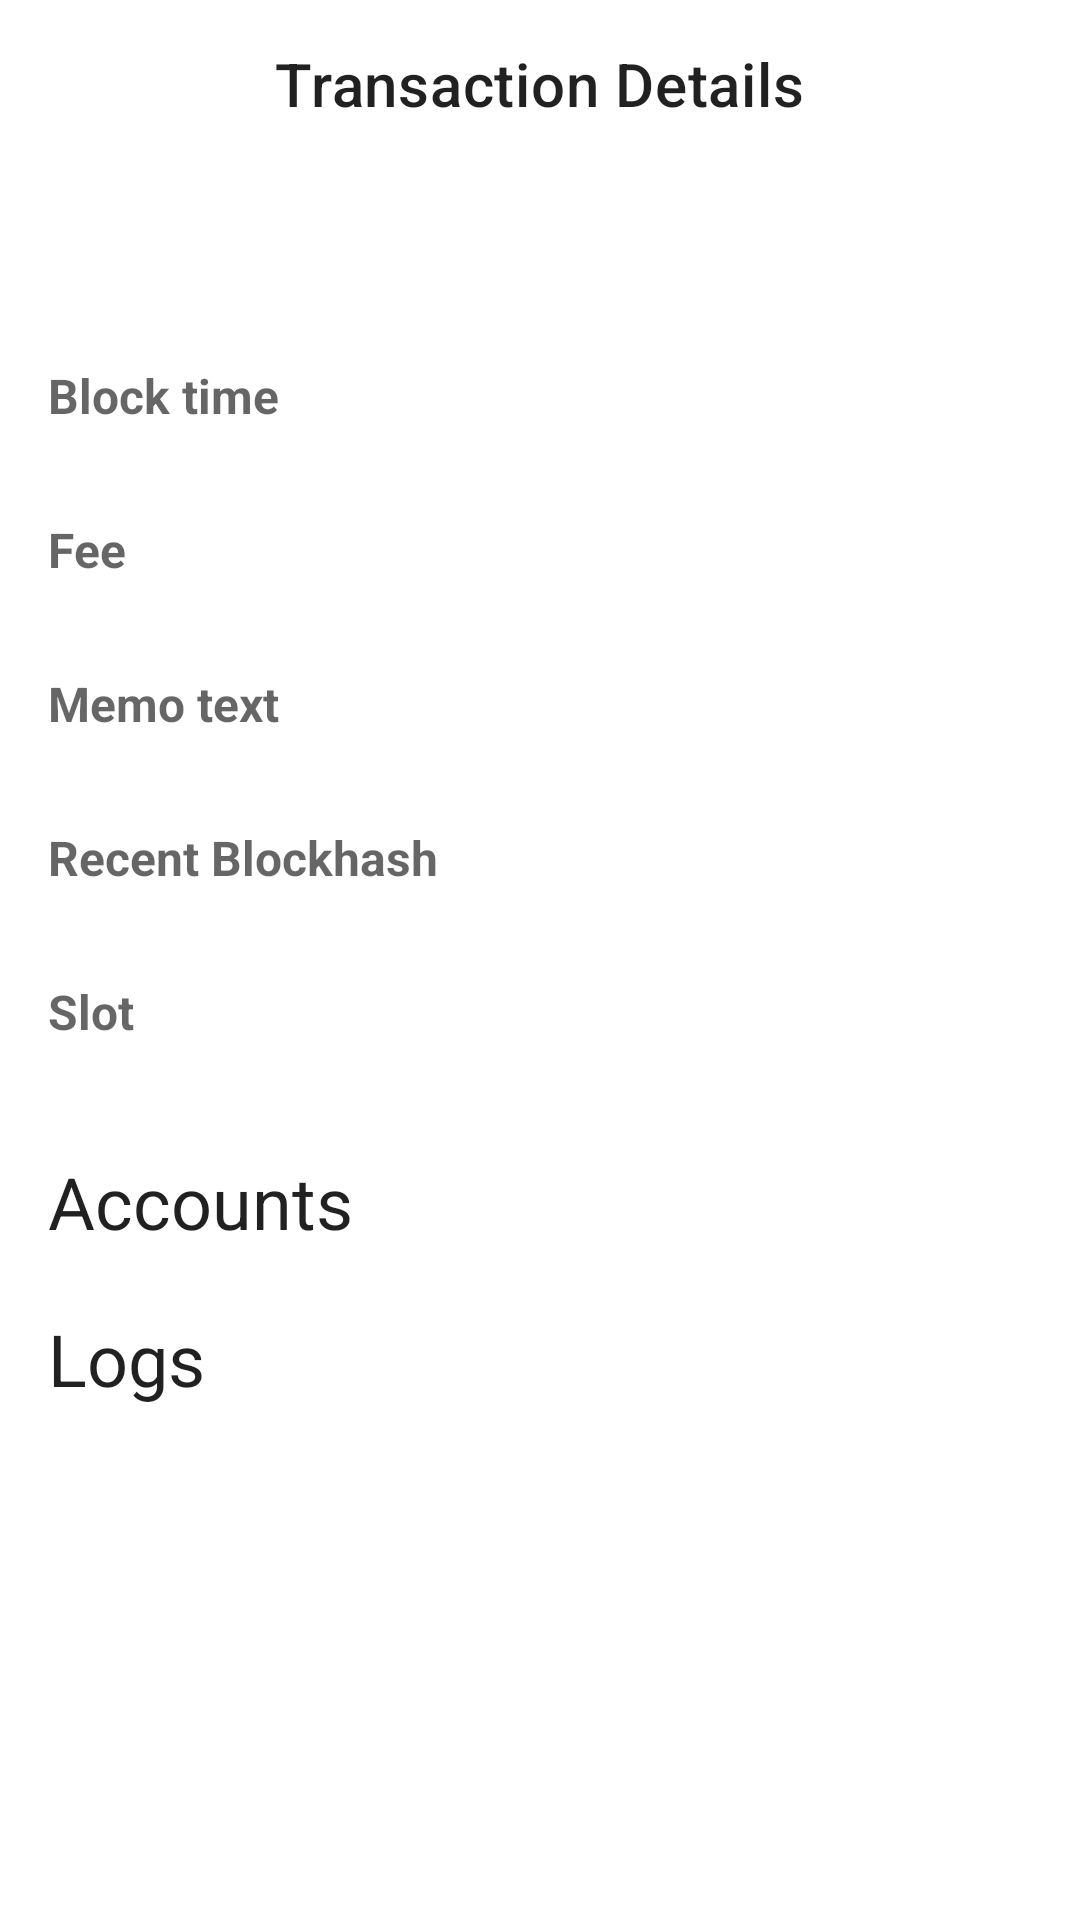

The Android layout XML behind this screen, and the referenced resources:
<!-- AndroidManifest.xml: fallback theme Theme.MaterialComponents.DayNight.NoActionBar -->
<!-- res/layout/frag_transaction_details.xml -->
<?xml version="1.0" encoding="utf-8"?>
<LinearLayout xmlns:android="http://schemas.android.com/apk/res/android"
    xmlns:app="http://schemas.android.com/apk/res-auto"
    android:layout_width="match_parent"
    android:layout_height="match_parent"
    android:clipChildren="false"
    android:orientation="vertical">

    <com.google.android.material.appbar.MaterialToolbar
        android:id="@+id/toolbar"
        style="@style/TransactionDetailsToolbar"
        app:navigationIcon="@drawable/ic_baseline_close_24"
        app:title="@string/transaction_details_screen_title" />

    <FrameLayout
        android:layout_width="match_parent"
        android:layout_height="0dp"
        android:layout_weight="1">

        <androidx.core.widget.NestedScrollView
            android:id="@+id/scroll_view"
            android:layout_width="match_parent"
            android:layout_height="wrap_content"
            android:fillViewport="true"
            android:overScrollMode="never">

            <LinearLayout
                android:id="@+id/content_container"
                android:layout_width="match_parent"
                android:layout_height="wrap_content"
                android:orientation="vertical"
                android:padding="@dimen/padding_default">

                <TextView
                    android:id="@+id/transaction_signatures_header"
                    style="@style/TransactionDetails.SmallHeader" />

                <LinearLayout
                    android:id="@+id/transaction_signatures_container"
                    android:layout_width="match_parent"
                    android:layout_height="wrap_content"
                    android:orientation="vertical" />

                <TextView
                    android:id="@+id/block_time_header"
                    style="@style/TransactionDetails.SmallHeader"
                    android:text="@string/transaction_details_section_block_time" />

                <TextView
                    android:id="@+id/block_time"
                    style="@style/TransactionDetails.Value" />

                <TextView
                    android:id="@+id/fee_header"
                    style="@style/TransactionDetails.SmallHeader"
                    android:text="@string/transaction_details_section_fee" />

                <TextView
                    android:id="@+id/fee"
                    style="@style/TransactionDetails.Value" />

                <TextView
                    android:id="@+id/memo_header"
                    style="@style/TransactionDetails.SmallHeader"
                    android:text="@string/transaction_details_section_memo" />

                <TextView
                    android:id="@+id/memo"
                    style="@style/TransactionDetails.Value" />

                <TextView
                    style="@style/TransactionDetails.SmallHeader"
                    android:text="@string/transaction_details_section_recent_blockhash" />

                <TextView
                    android:id="@+id/recent_blockhash"
                    style="@style/TransactionDetails.Value" />

                <TextView
                    style="@style/TransactionDetails.SmallHeader"
                    android:text="@string/transaction_details_section_slot" />

                <TextView
                    android:id="@+id/slot"
                    style="@style/TransactionDetails.Value" />

                <TextView
                    android:id="@+id/accounts_header"
                    style="@style/TransactionDetails.LargeHeader"
                    android:text="@string/transaction_details_accounts" />

                <LinearLayout
                    android:id="@+id/accounts_container"
                    android:layout_width="match_parent"
                    android:layout_height="wrap_content"
                    android:divider="?android:listDivider"
                    android:orientation="vertical"
                    android:showDividers="middle" />

                <TextView
                    android:id="@+id/logs_header"
                    style="@style/TransactionDetails.LargeHeader"
                    android:text="@string/transaction_details_logs" />

                <LinearLayout
                    android:id="@+id/logs_container"
                    android:layout_width="match_parent"
                    android:layout_height="wrap_content"
                    android:orientation="vertical" />

            </LinearLayout>

        </androidx.core.widget.NestedScrollView>

        <ProgressBar
            android:id="@+id/loading_indicator"
            android:layout_width="wrap_content"
            android:layout_height="wrap_content"
            android:layout_gravity="top|center_horizontal"
            android:layout_marginTop="@dimen/padding_xxxlarge"
            android:visibility="gone" />

    </FrameLayout>

</LinearLayout>
<!-- resources referenced by this layout -->
<resources>
  <dimen name="padding_default">16dp</dimen>
  <dimen name="padding_xxxlarge">64dp</dimen>
  <string name="transaction_details_accounts">Accounts</string>
  <string name="transaction_details_logs">Logs</string>
  <string name="transaction_details_screen_title">Transaction Details</string>
  <string name="transaction_details_section_block_time">Block time</string>
  <string name="transaction_details_section_fee">Fee</string>
  <string name="transaction_details_section_memo">Memo text</string>
  <string name="transaction_details_section_recent_blockhash">Recent Blockhash</string>
  <string name="transaction_details_section_slot">Slot</string>
  <style name="TransactionDetails.LargeHeader" parent="TextAppearance.SolExplore.Title3">
          <item name="android:layout_width">wrap_content</item>
          <item name="android:layout_height">wrap_content</item>
          <item name="android:layout_marginTop">@dimen/padding_large</item>
      </style>
  <style name="TransactionDetails.SmallHeader" parent="TextAppearance.SolExplore.Label2">
          <item name="android:layout_width">wrap_content</item>
          <item name="android:layout_height">wrap_content</item>
          <item name="android:layout_marginTop">@dimen/padding_default</item>
          <item name="android:textColor">?android:textColorSecondary</item>
      </style>
  <style name="TransactionDetails.Value" parent="TextAppearance.SolExplore.Label3">
          <item name="android:layout_width">wrap_content</item>
          <item name="android:layout_height">wrap_content</item>
          <item name="android:textColor">?android:textColorPrimary</item>
      </style>
  <style name="TransactionDetailsToolbar">
          <item name="android:layout_width">match_parent</item>
          <item name="android:layout_height">wrap_content</item>
          <item name="android:clipChildren">false</item>
          <item name="android:background">?android:windowBackground</item>
          <item name="contentInsetEnd">@dimen/padding_default</item>
          <item name="contentInsetStart">@dimen/padding_default</item>
          <item name="layout_constraintStart_toStartOf">parent</item>
          <item name="layout_constraintEnd_toEndOf">parent</item>
          <item name="layout_constraintTop_toTopOf">parent</item>
          <item name="titleCentered">true</item>
          <item name="navigationIconTint">?colorOnBackground</item>
      </style>
  <style name="TextAppearance.SolExplore.Title3" parent="Base.TextAppearance.SolExplore">
          <item name="android:textSize">24sp</item>
          <item name="android:lineSpacingExtra">2sp</item>
      </style>
  <dimen name="padding_large">24dp</dimen>
  <style name="TextAppearance.SolExplore.Label2" parent="Base.TextAppearance.SolExplore">
          <item name="android:textSize">16sp</item>
          <item name="android:textStyle">bold</item>
      </style>
  <style name="TextAppearance.SolExplore.Label3" parent="Base.TextAppearance.SolExplore">
          <item name="android:textSize">14sp</item>
      </style>
  <style name="Base.TextAppearance.SolExplore" parent="TextAppearance.AppCompat">
          <item name="fontFamily">@font/saira_semicondensed_400</item>
          <item name="android:textColor">?android:textColorPrimary</item>
          <item name="android:includeFontPadding">false</item>
      </style>
</resources>
